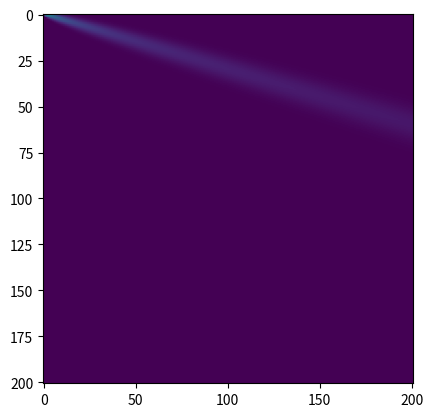

The matplotlib source for this figure:
import numpy as np
import matplotlib.pyplot as plt
from scipy.special import comb

# Params from question
a_min = 0
a_max = 15
b_min = 0
b_max = 200
# therefore..
c_min = a_min + b_min # 0
c_max = a_max + b_max # 215

# Factors from given probabilities in question
fa = p_a = 0.99
fb = p_b = 0.3
pd = 0.5
fd = 1 + pd

# therefore..
d_max = c_max * fd # 322.5

# Observations
D = np.array([22, 27, 26, 32, 31, 25, 35, 26, 28, 23])


def generate_cn_given_d(a_max, b_max, total_fans, pd):
    '''
    :param a_max: the max value of the model for a
    :param b_max: the max value of the model for b
    :param total_fans: the observed value of the number of fans at a game
    :param pd: the probability a ticket holder brings a family member
    :return: distribution of Cn, distribution of Cn (normalized)

    Example of how we work out distribution of Cn when we observe 10 fans:
    min_ticket holders = 5 (since we need at least half of the individuals to be ticket holders to make 10 fans)
    max_ticket holders = 10 (if everyone at the game was a ticket holder)
    p(cn = 1 | dn = 10 ) = 0 (since if only 1 person is a ticket holder at the game n, we cannot observe 10 people
    p(cn = 5 | dn = 10) = 5C5 * 0.5^5 * 0.5^0 (if every ticket holder brought a family)
    p(cn = 6 | dn = 10) = 6C4 * 0.5^4 * 0.5^2 (if there are 6 ticket holders and 10 fans were observed, 4 of them brough family)
    ...
    As we continue we build a new distribution cn where its 0 everywhere except between 5 and 10.
    '''
    min_ticket_holders = np.floor(total_fans / 2) # Since a ticket holder can bring only one, we can only at most double
    max_ticket_holders = total_fans

    #Create an array to store the Cn distribution (a_max+b_max+1) x 1 dimensions
    cn_distribution = np.zeros(a_max+b_max+1) #since we include 0, we need to do +1 to the sum
    non_zero_range = np.arange(min_ticket_holders, max_ticket_holders+1, 1)

    for num_of_ticket_holders in non_zero_range:
        num_with_family = total_fans - num_of_ticket_holders
        num_without_family = total_fans - num_with_family
        probability = comb(num_of_ticket_holders, num_with_family) * pd**num_with_family * (1-pd)**num_without_family
        cn_distribution[int(num_of_ticket_holders)] = probability

    return cn_distribution

def generate_bn_from_b(b_min, b_max, fb):
    b_range = (b_max - b_min) + 1  # Since we include 0 as well
    bn_b_joint_distribution = np.zeros((b_range, b_range))  # For max_b = 200, we should expect a 201 x 201 matrix
    b_distribution = np.ones(b_range) * (1 / b_range) #uniform distribution
    possible_b_values = np.arange(0, b_range, 1)

    for b_val in possible_b_values:
        possible_bn_values = np.arange(0, b_val+1, 1)  #We can be between 0
        bn_distribution = np.zeros(b_range)
        for bn_val in possible_bn_values:
            probability = comb(b_val, bn_val) * fb**bn_val * (1-fb) ** (b_val - bn_val)
            log_prob = abs(np.log(probability))
            bn_distribution[int(bn_val)] = log_prob
        bn_b_joint_distribution[int(b_val)] = bn_distribution

    bn_marginal = np.zeros(b_range)
    for b_val in possible_b_values:
        bn_marginal = bn_marginal + bn_b_joint_distribution[b_val]

    bn_marginal_normalized = bn_marginal / sum(bn_marginal)
    return bn_marginal, bn_marginal_normalized, bn_b_joint_distribution

def generate_bn_joint_cn_given_d(bn, cn):
    cn_dim = cn.shape[0]
    bn_dim = bn.shape[0]
    bn_extended = np.zeros(cn_dim)
    bn_extended[0:bn_dim] = bn
    bn_extended = bn_extended.reshape((cn_dim, 1))
    cn_shaped = cn.reshape((cn_dim, 1)).T
    bn_joint_cn_given_d = bn_extended @ cn_shaped
    plt.imshow(bn_joint_cn_given_d)
    plt.show()
    return bn_joint_cn_given_d

def generate_an_or_bn(max, attendance_probability):
    bn_values = np.arange(0, max+1, 1)
    b_values = np.arange(0, max+1, 1)
    bn_given_b = np.zeros((max+1, max+1))
    for bn in bn_values:
        for b in b_values:
            if bn > b:
                bn_given_b[bn, b] = 0
            else:
                bn_given_b[bn, b] = comb(b, bn) * (attendance_probability)**bn * (1-attendance_probability)**(b - bn)

    # Find the marginal of bn
    plt.figure()
    plt.imshow(bn_given_b)
    plt.show()
    b_prior = np.ones(max+1) * (1 / max)
    bn_given_b_times_b = bn_given_b * (1/max)
    bn_marginal = np.zeros(max+1)
    for b in b_values:
        slice_of_joint = bn_given_b_times_b[:, b]
        bn_marginal = bn_marginal + slice_of_joint

    return bn_marginal

def generate_an_given_d(bn, cn, an_max):
    cn_dim = cn.shape[0]
    bn_dim = bn.shape[0]
    bn_extended = np.zeros(cn_dim)
    bn_extended[0:bn_dim] = bn
    bn_extended = bn_extended.reshape((cn_dim, 1))
    cn_shaped = cn.reshape((cn_dim, 1)).T
    joint_cn_bn = bn_extended @ cn_shaped
    an_given_d = np.zeros(16)  # 0 to 15
    '''
    Calculate the posterior of an. We need to establish the constraints 
    1. index of bn cannot be greater than the index cn, i.e. you cannot have 6 normal fans when there were only 4 ticket
       holders at the game cn 
    2. index cn cannot be greater than index of bn by the max possible value of an 
    '''
    for bn_row in range(cn_dim):
        for cn_column in range(cn_dim):
            if bn_row > cn_column:
                continue
            elif cn_column - bn_row > an_max:
                continue
            else:
                an_index = cn_column - bn_row
                an_given_d[an_index] = an_given_d[an_index] + joint_cn_bn[bn_row, cn_column]

    return an_given_d

def generate_a_given_an(a_max, pa):
    a_given_an = np.zeros((a_max+1, a_max+1))
    an_values = np.arange(0, a_max+1, 1)
    a_values = np.arange(0, a_max+1, 1)
    for a in a_values:
        for an in an_values:
            if an > a:
                a_given_an[a, an] = 0
            else:
                a_given_an[a, an] = comb(a, an) * (pa ** an) * ((1-pa) ** (a - an))

    return a_given_an

'''
Calcualting the posterior for a

1. Calculate p(bn) 
2. Calculate p(cn | dn = d1)
3. compute the likelihood p(an | dn = d1) 
4. compute the likelihood p(a | an) 
5. compute the posterior p(a) = sum {an} p(a | an) * p(an | dn = 1)
'''
cn_given_d = generate_cn_given_d(a_max, b_max, D[0], pd)
bn = generate_an_or_bn(b_max, p_b)
an_given_d = generate_an_given_d(bn, cn_given_d, a_max)
a_given_an = generate_a_given_an(a_max, p_a)
posterior_a = a_given_an @ an_given_d

'''
Calculating the posterior for b 
1. Calculate p(an)
2. Calculate p(cn | dn = d1) 
3. Compute the likelihood p(b | bn) 
4. compute the likelihood p(b) = sum {an} p(a | an) * p(an | dn = 1)
'''